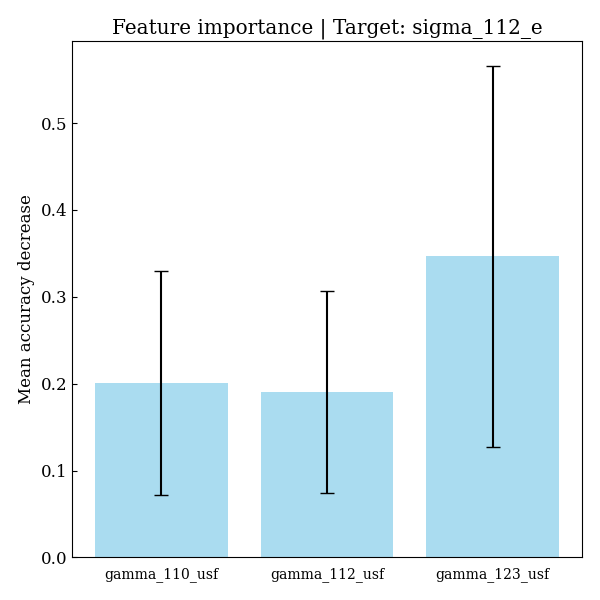

Data behind this chart, as committed beside it:
feature, importances, std_dev
gamma_110_usf, 0.2008, 0.1286
gamma_112_usf, 0.1906, 0.116
gamma_123_usf, 0.3465, 0.2192
